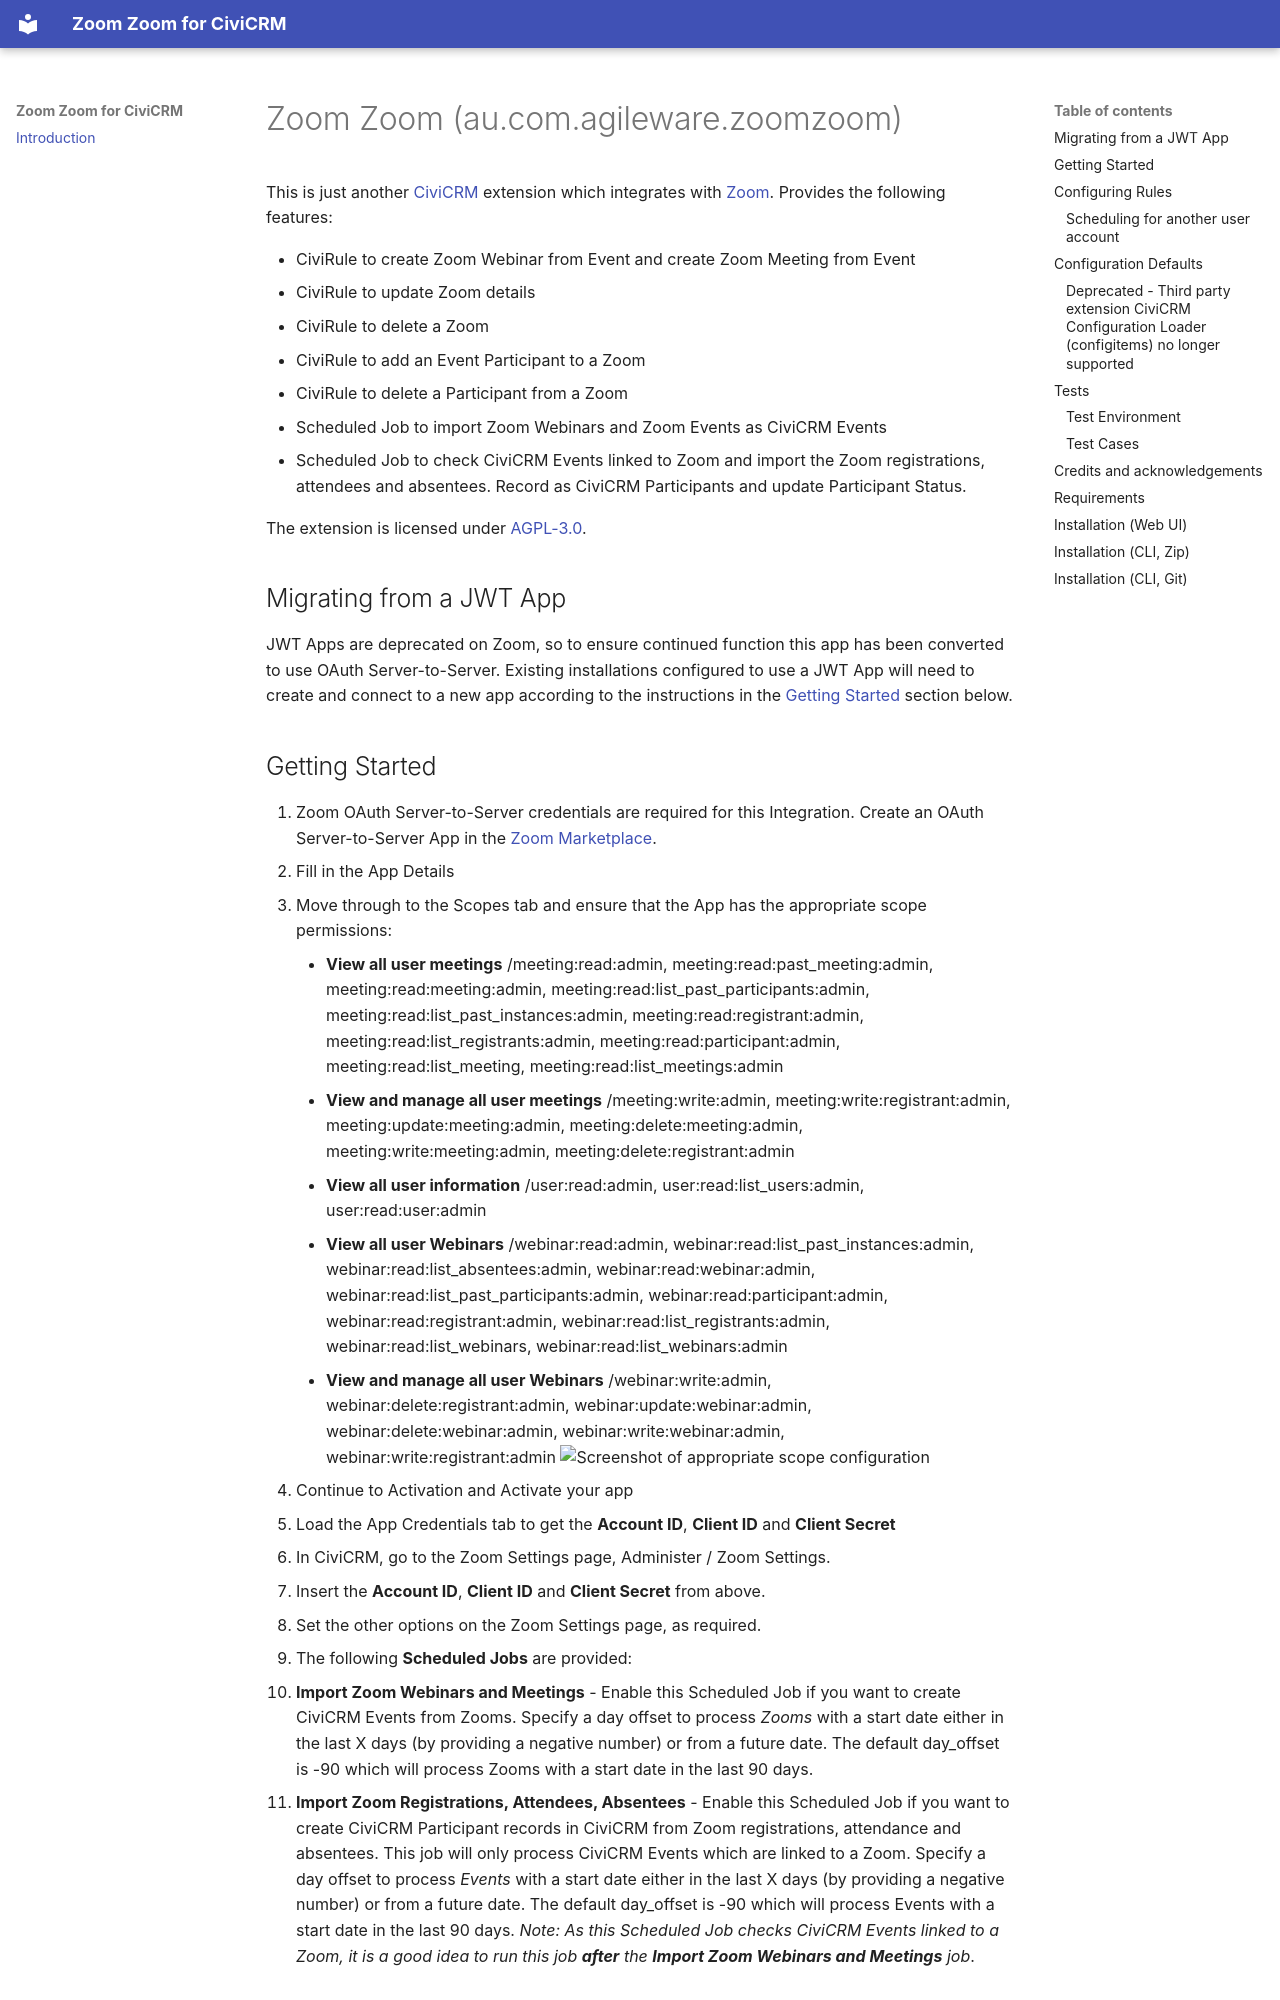

repository: agileware/au.com.agileware.zoomzoom · page: index.html · generator: mkdocs

# Zoom Zoom (au.com.agileware.zoomzoom)

This is just another [CiviCRM](https://civicrm.org) extension which integrates with
[Zoom](https://zoom.us). Provides the following features:

* CiviRule to create Zoom Webinar from Event and create Zoom Meeting from Event
* CiviRule to update Zoom details
* CiviRule to delete a Zoom
* CiviRule to add an Event Participant to a Zoom
* CiviRule to delete a Participant from a Zoom
* Scheduled Job to import Zoom Webinars and Zoom Events as CiviCRM
  Events
* Scheduled Job to check CiviCRM Events linked to Zoom and import the
  Zoom registrations, attendees and absentees. Record as CiviCRM
  Participants and update Participant Status.

The extension is licensed under [AGPL-3.0](https://github.com/agileware/au.com.agileware.zoomzoom/blob/master/LICENSE.txt).

## Migrating from a JWT App

JWT Apps are deprecated on Zoom, so to ensure continued function this app has been converted to use
OAuth Server-to-Server. Existing installations configured to use a JWT App will need to create
and connect to a new app according to the instructions in the [Getting Started](#getting-started)
section below.
